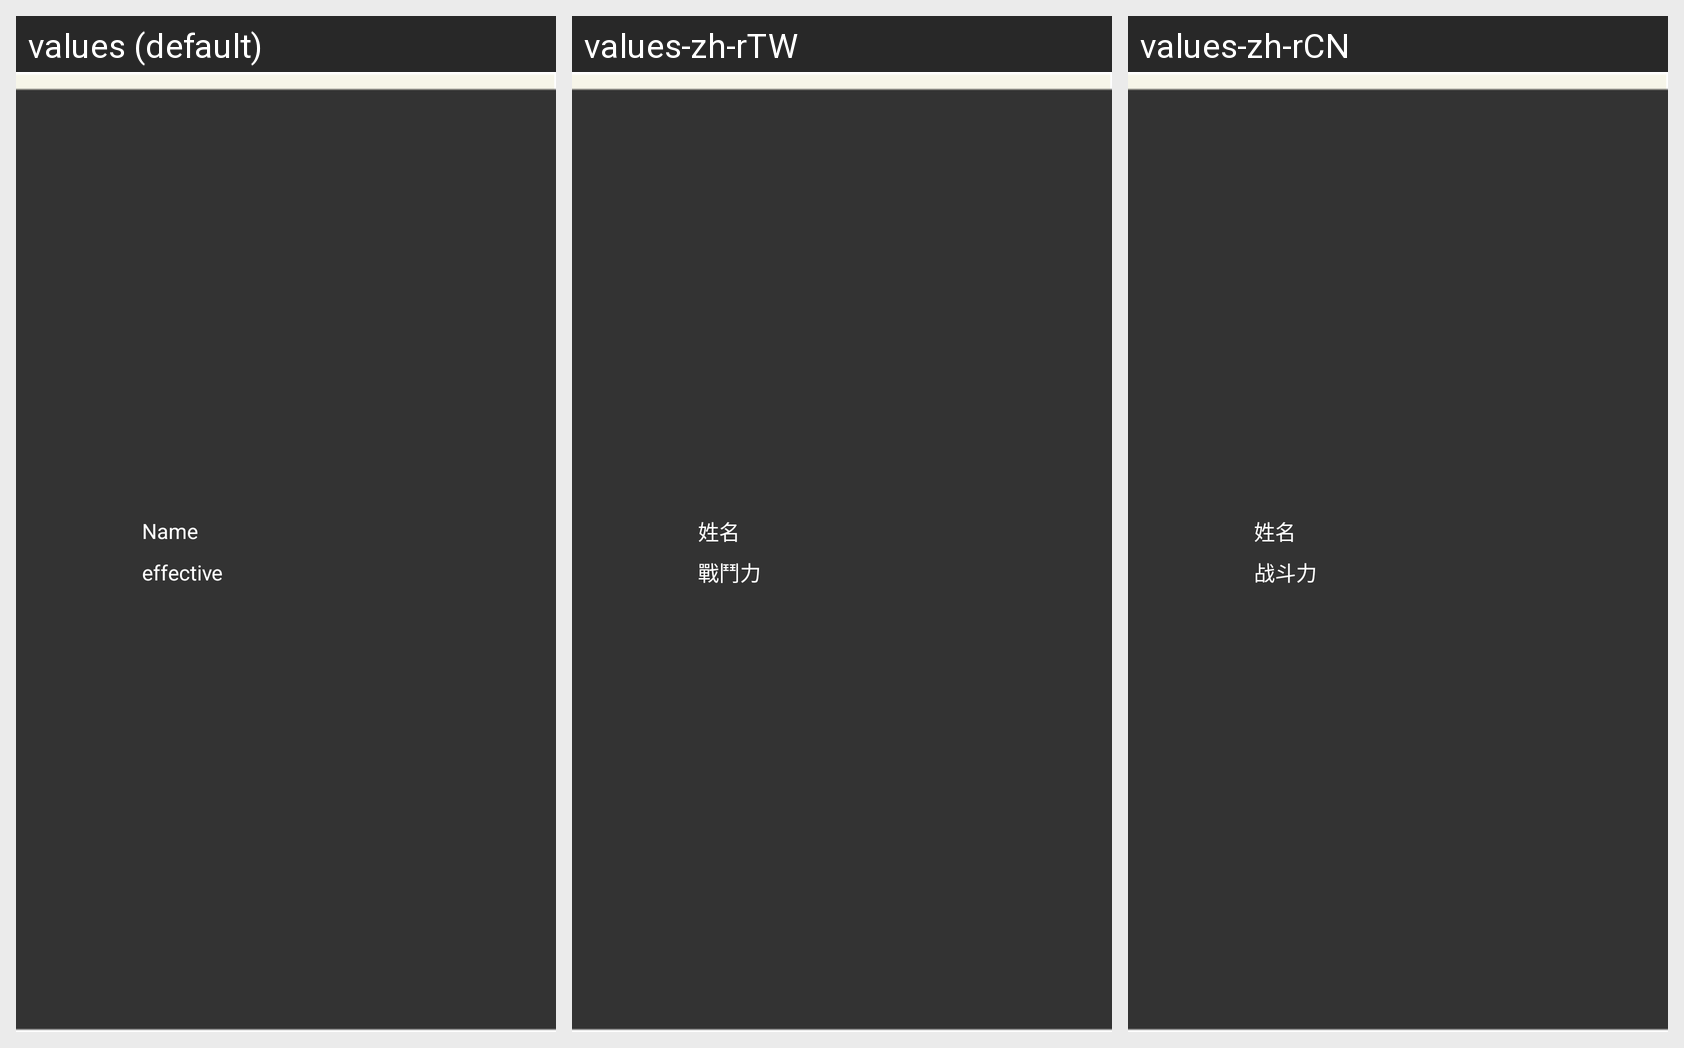

Translations of the strings shown on this Android screen, per locale in the grid:
Android screen res/layout/my_firend_list_item.xml rendered under 3 locales, left to right: values (default), values-zh-rTW, values-zh-rCN. Device: Nexus 5 (rendered at 1080×1920; each locale shown at half size, 540×960, under a caption strip naming it); theme AppTheme.
Strings drawn on this screen, with the default value and each locale's value (text and hints the layout hard-codes, and strings that could not be matched under every locale, appear in the picture but are not listed):

user_name
  values: Name
  values-zh-rTW: 姓名
  values-zh-rCN: 姓名

fighting_capacity
  values: effective
  values-zh-rTW: 戰鬥力
  values-zh-rCN: 战斗力
